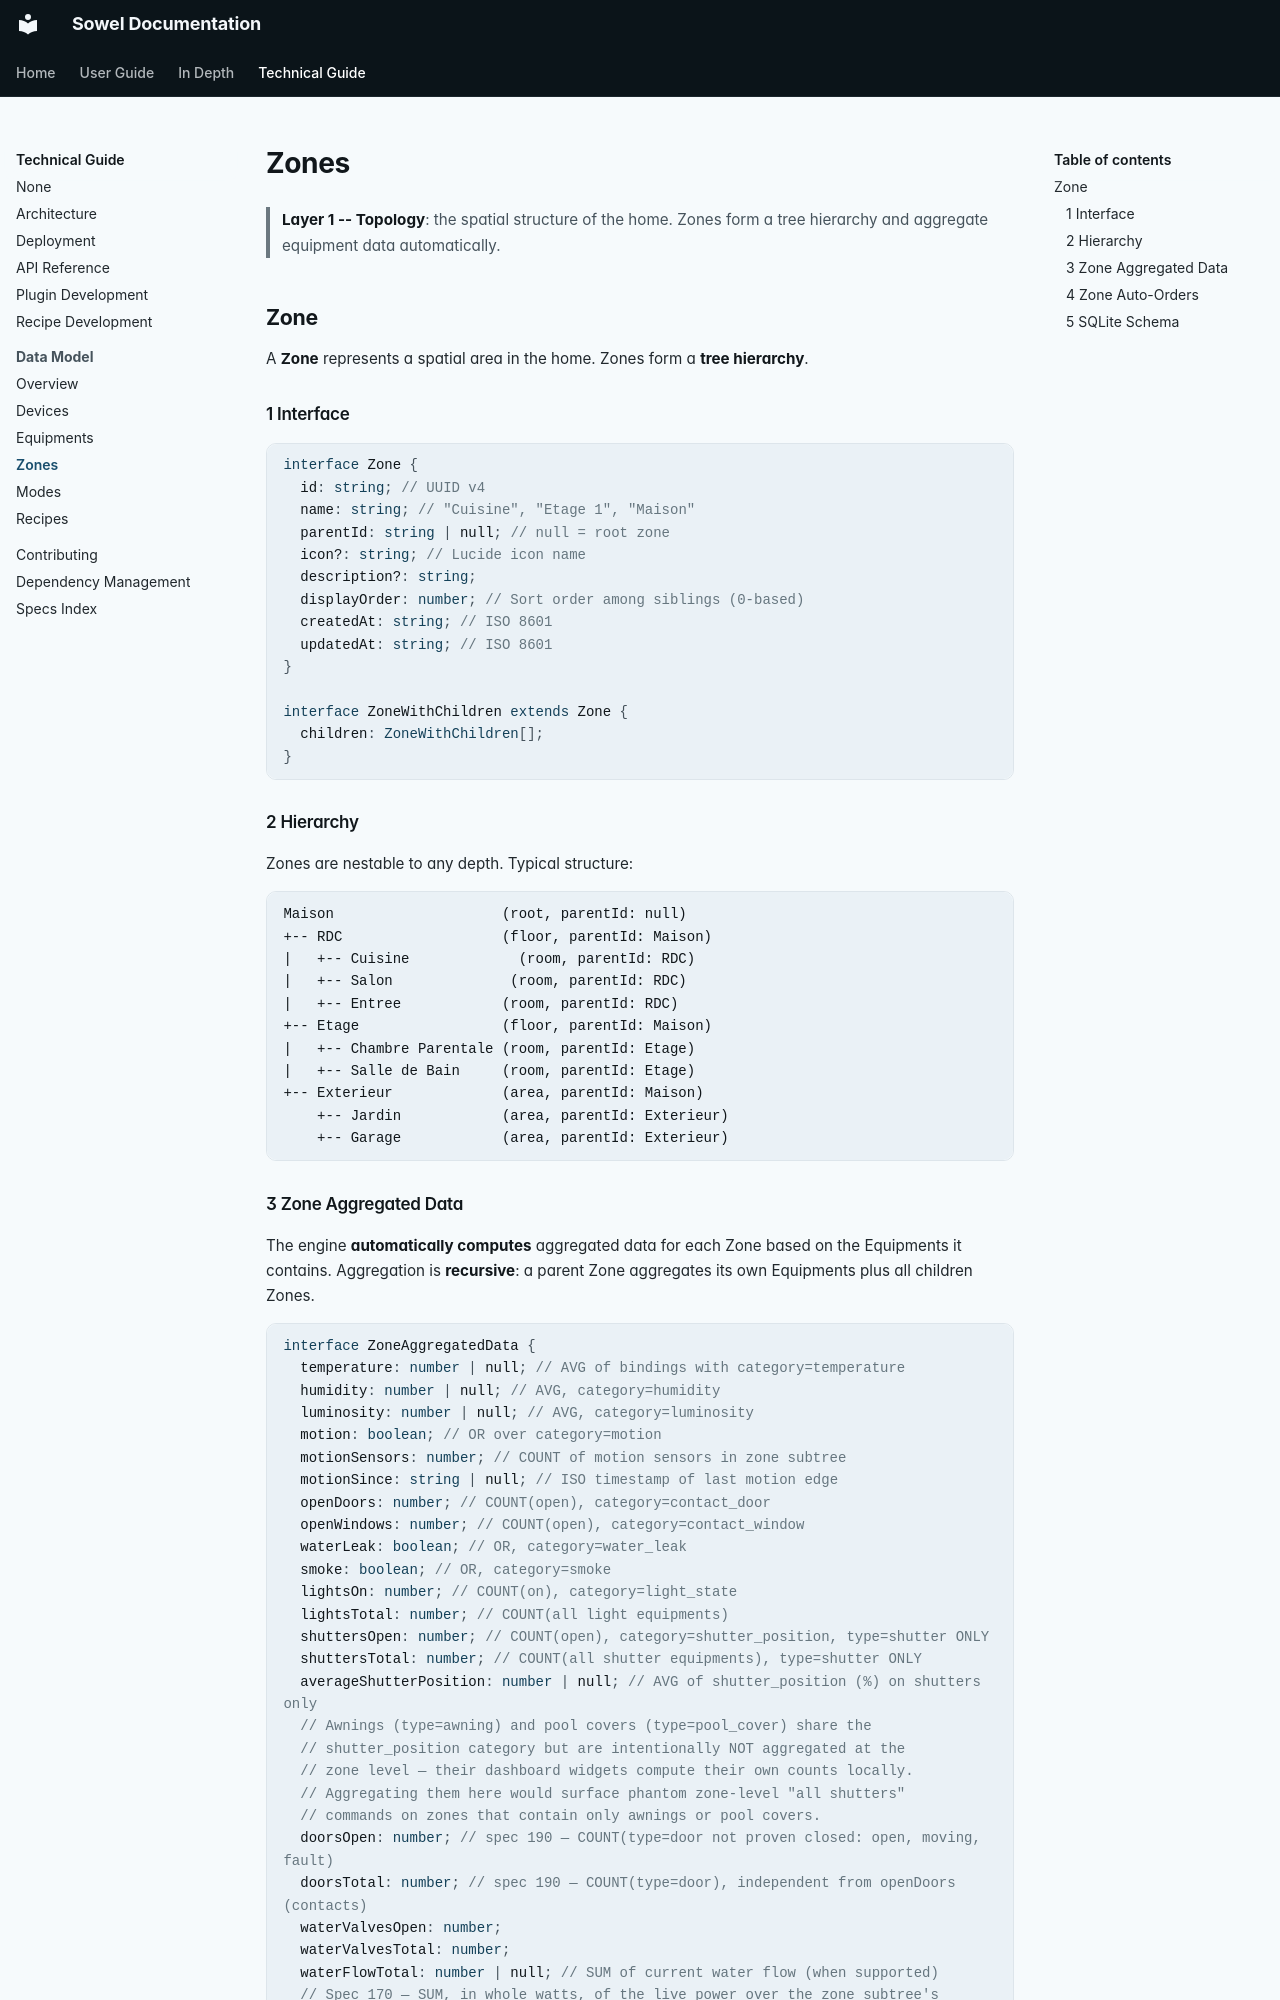

repository: mchacher/sowel · page: technical/data-model/zones/index.html · generator: mkdocs

# Zones

> **Layer 1 -- Topology**: the spatial structure of the home. Zones form a tree hierarchy and aggregate equipment data automatically.

## Zone

A **Zone** represents a spatial area in the home. Zones form a **tree hierarchy**.

### 1 Interface

```typescript
interface Zone {
  id: string; // UUID v4
  name: string; // "Cuisine", "Etage 1", "Maison"
  parentId: string | null; // null = root zone
  icon?: string; // Lucide icon name
  description?: string;
  displayOrder: number; // Sort order among siblings (0-based)
  createdAt: string; // ISO 8601
  updatedAt: string; // ISO 8601
}

interface ZoneWithChildren extends Zone {
  children: ZoneWithChildren[];
}
```

### 2 Hierarchy

Zones are nestable to any depth. Typical structure:

```
Maison                    (root, parentId: null)
+-- RDC                   (floor, parentId: Maison)
|   +-- Cuisine             (room, parentId: RDC)
|   +-- Salon              (room, parentId: RDC)
|   +-- Entree            (room, parentId: RDC)
+-- Etage                 (floor, parentId: Maison)
|   +-- Chambre Parentale (room, parentId: Etage)
|   +-- Salle de Bain     (room, parentId: Etage)
+-- Exterieur             (area, parentId: Maison)
    +-- Jardin            (area, parentId: Exterieur)
    +-- Garage            (area, parentId: Exterieur)
```
